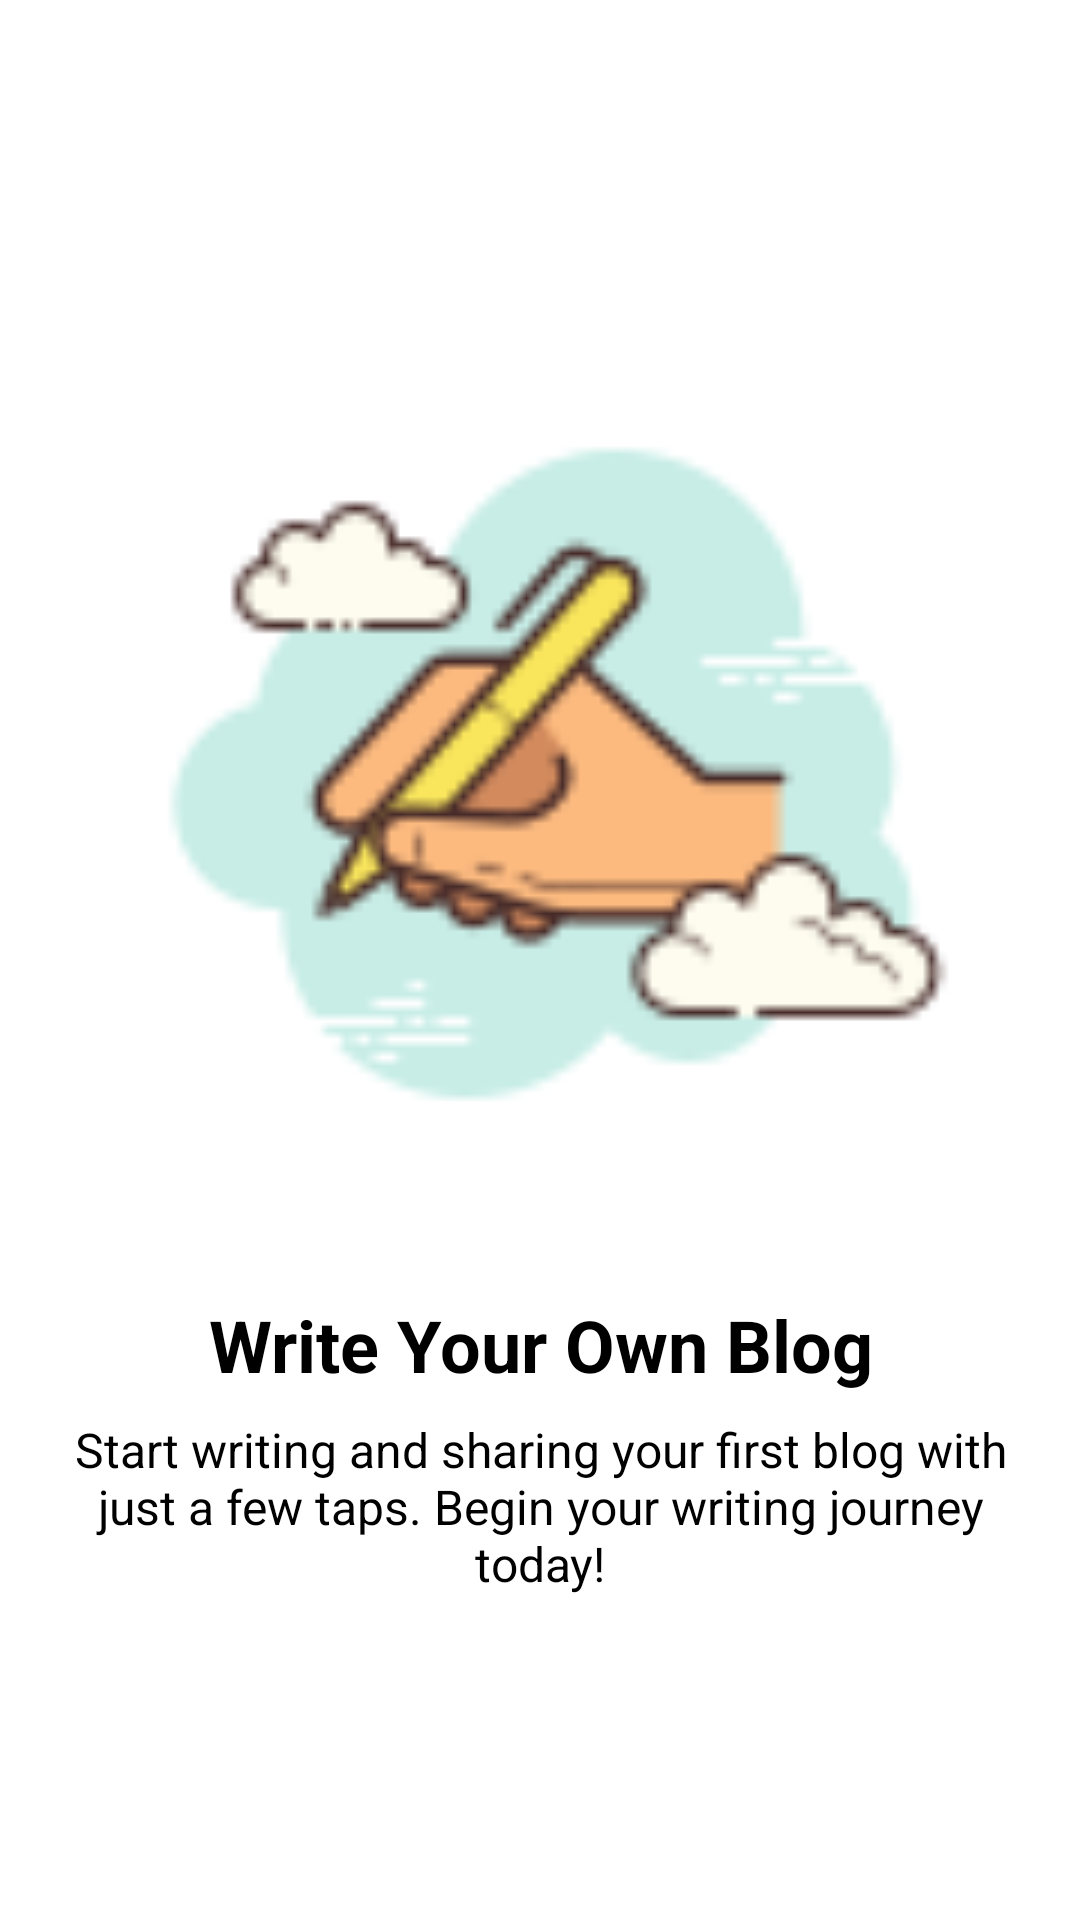

Produce the Android XML layout that renders to this screen, including the resource entries it uses.
<!-- AndroidManifest.xml: application theme AppTheme -->
<!-- res/layout/fragment_intro3_custom.xml -->
<LinearLayout xmlns:android="http://schemas.android.com/apk/res/android"
    android:layout_width="match_parent"
    android:layout_height="match_parent"
    android:orientation="vertical"
    android:gravity="center"
    android:padding="24dp"
    android:background="@color/colorBackground">

    <ImageView
        android:id="@+id/image"
        android:layout_width="300dp"
        android:layout_height="300dp"
        android:src="@drawable/write"
        android:layout_marginBottom="24dp"
        android:scaleType="fitCenter" />

    <TextView
        android:id="@+id/title"
        android:text="Write Your Own Blog"
        android:textColor="@color/black"
        android:textSize="24sp"
        android:textStyle="bold"
        android:gravity="center"
        android:layout_marginBottom="8dp"
        android:layout_width="match_parent"
        android:layout_height="wrap_content"/>

    <TextView
        android:id="@+id/description"
        android:text="Start writing and sharing your first blog with just a few taps. Begin your writing journey today!"
        android:textColor="@color/black"
        android:textSize="16sp"
        android:gravity="center"
        android:layout_width="match_parent"
        android:layout_height="wrap_content"/>
</LinearLayout>
<!-- resources referenced by this layout -->
<resources>
  <color name="black">#FF000000</color>
  <color name="colorBackground">#FFFFFF</color>
  <!-- drawable write: png bitmap (drawable, 4851 bytes) -->
  <style name="AppTheme" parent="Theme.MaterialComponents.Light.NoActionBar">
          <item name="cornerFamily">rounded</item>
          <item name="cornerSize">10dp</item>
          <item name="android:statusBarColor">#FFFFFF</item>
          <item name="android:windowLightStatusBar">true</item>
          <item name="colorControlActivated">#000000</item>
      </style>
</resources>
